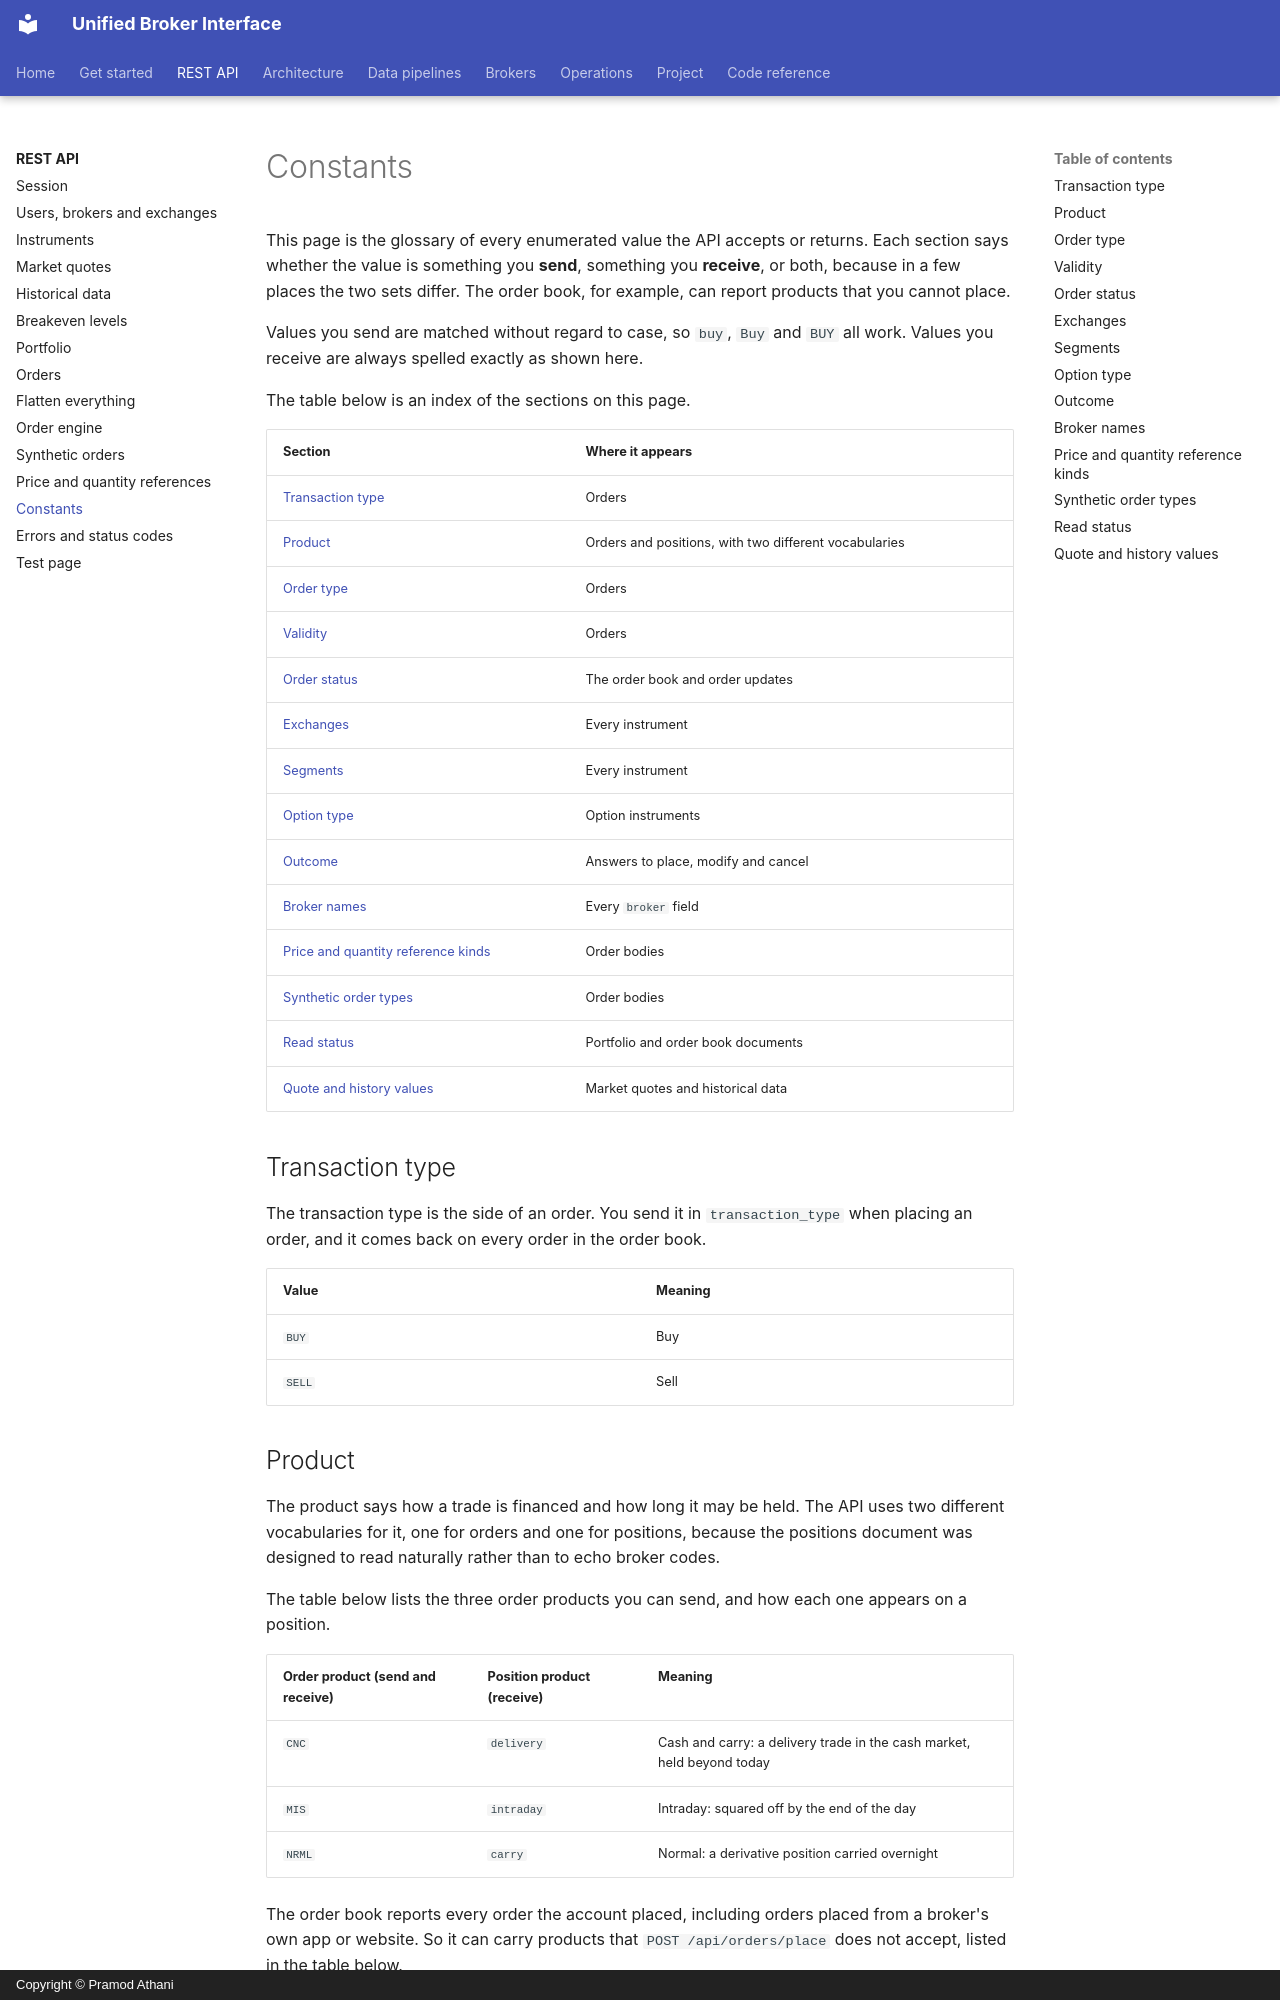

repository: pramodathani/unified_broker_interface · page: rest-api/constants/index.html · generator: mkdocs · copyright: Copyright © Pramod Athani

# Constants

This page is the glossary of every enumerated value the API accepts or returns. Each section says whether the value is something you **send**, something you **receive**, or both, because in a few places the two sets differ. The order book, for example, can report products that you cannot place.

Values you send are matched without regard to case, so `buy`, `Buy` and `BUY` all work. Values you receive are always spelled exactly as shown here.

The table below is an index of the sections on this page.

| Section | Where it appears |
|---|---|
| [Transaction type](#transaction-type) | Orders |
| [Product](#product) | Orders and positions, with two different vocabularies |
| [Order type](#order-type) | Orders |
| [Validity](#validity) | Orders |
| [Order status](#order-status) | The order book and order updates |
| [Exchanges](#exchanges) | Every instrument |
| [Segments](#segments) | Every instrument |
| [Option type](#option-type) | Option instruments |
| [Outcome](#outcome) | Answers to place, modify and cancel |
| [Broker names](#broker-names) | Every `broker` field |
| [Price and quantity reference kinds](#price-and-quantity-reference-kinds) | Order bodies |
| [Synthetic order types](#synthetic-order-types) | Order bodies |
| [Read status](#read-status) | Portfolio and order book documents |
| [Quote and history values](#quote-and-history-values) | Market quotes and historical data |

## Transaction type

The transaction type is the side of an order. You send it in `transaction_type` when placing an order, and it comes back on every order in the order book.

| Value | Meaning |
|---|---|
| `BUY` | Buy |
| `SELL` | Sell |
